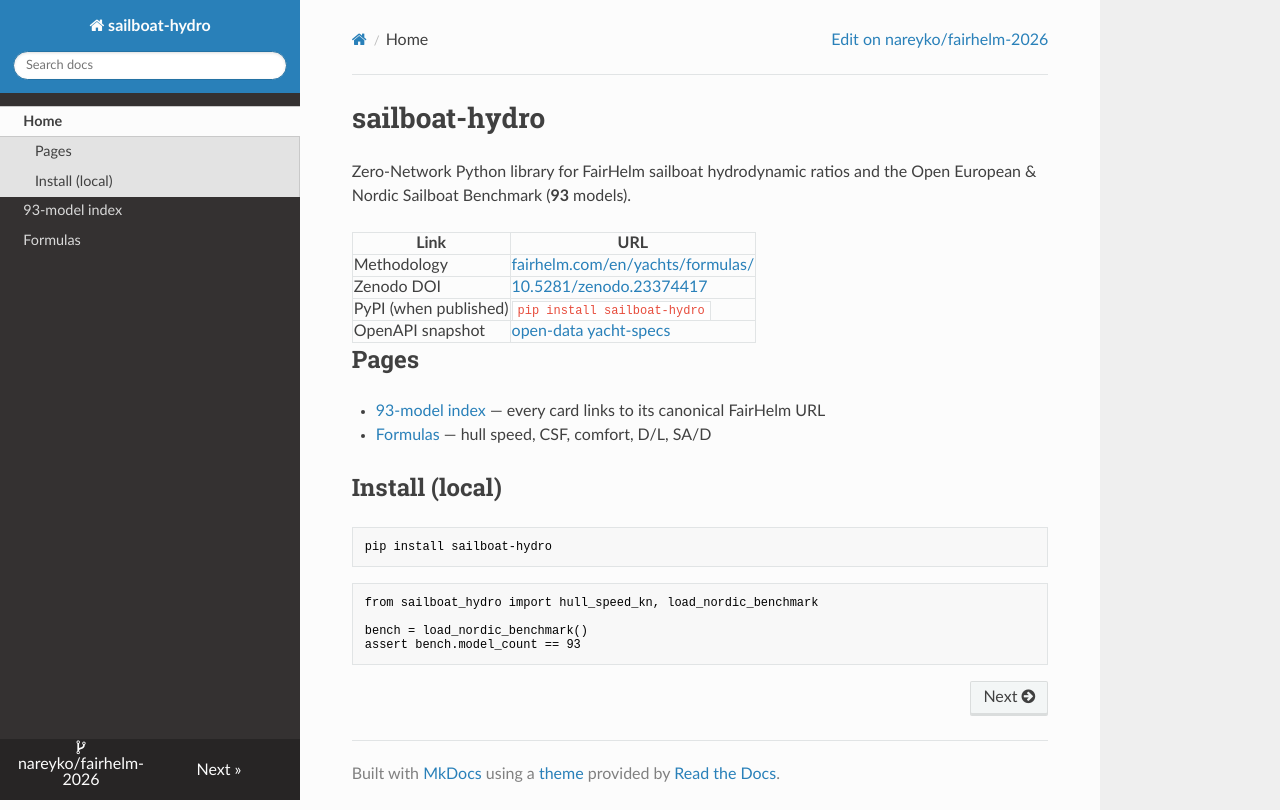

repository: nareyko/sailboat-hydro · page: index.html · generator: mkdocs

# sailboat-hydro

Zero-Network Python library for FairHelm sailboat hydrodynamic ratios and the
Open European & Nordic Sailboat Benchmark (**93** models).

| Link | URL |
|---|---|
| Methodology | [fairhelm.com/en/yachts/formulas/](https://fairhelm.com/en/yachts/formulas/) |
| Zenodo DOI | [10.5281/zenodo.23374417](https://doi.org/10.5281/zenodo.23374417) |
| PyPI (when published) | `pip install sailboat-hydro` |
| OpenAPI snapshot | [open-data yacht-specs](https://fairhelm.com/open-data/yacht-specs/v1/openapi.yaml) |

## Pages

- [93-model index](models.md) — every card links to its canonical FairHelm URL
- [Formulas](formulas.md) — hull speed, CSF, comfort, D/L, SA/D

## Install (local)

```bash
pip install sailboat-hydro
```

```python
from sailboat_hydro import hull_speed_kn, load_nordic_benchmark

bench = load_nordic_benchmark()
assert bench.model_count == 93
```
